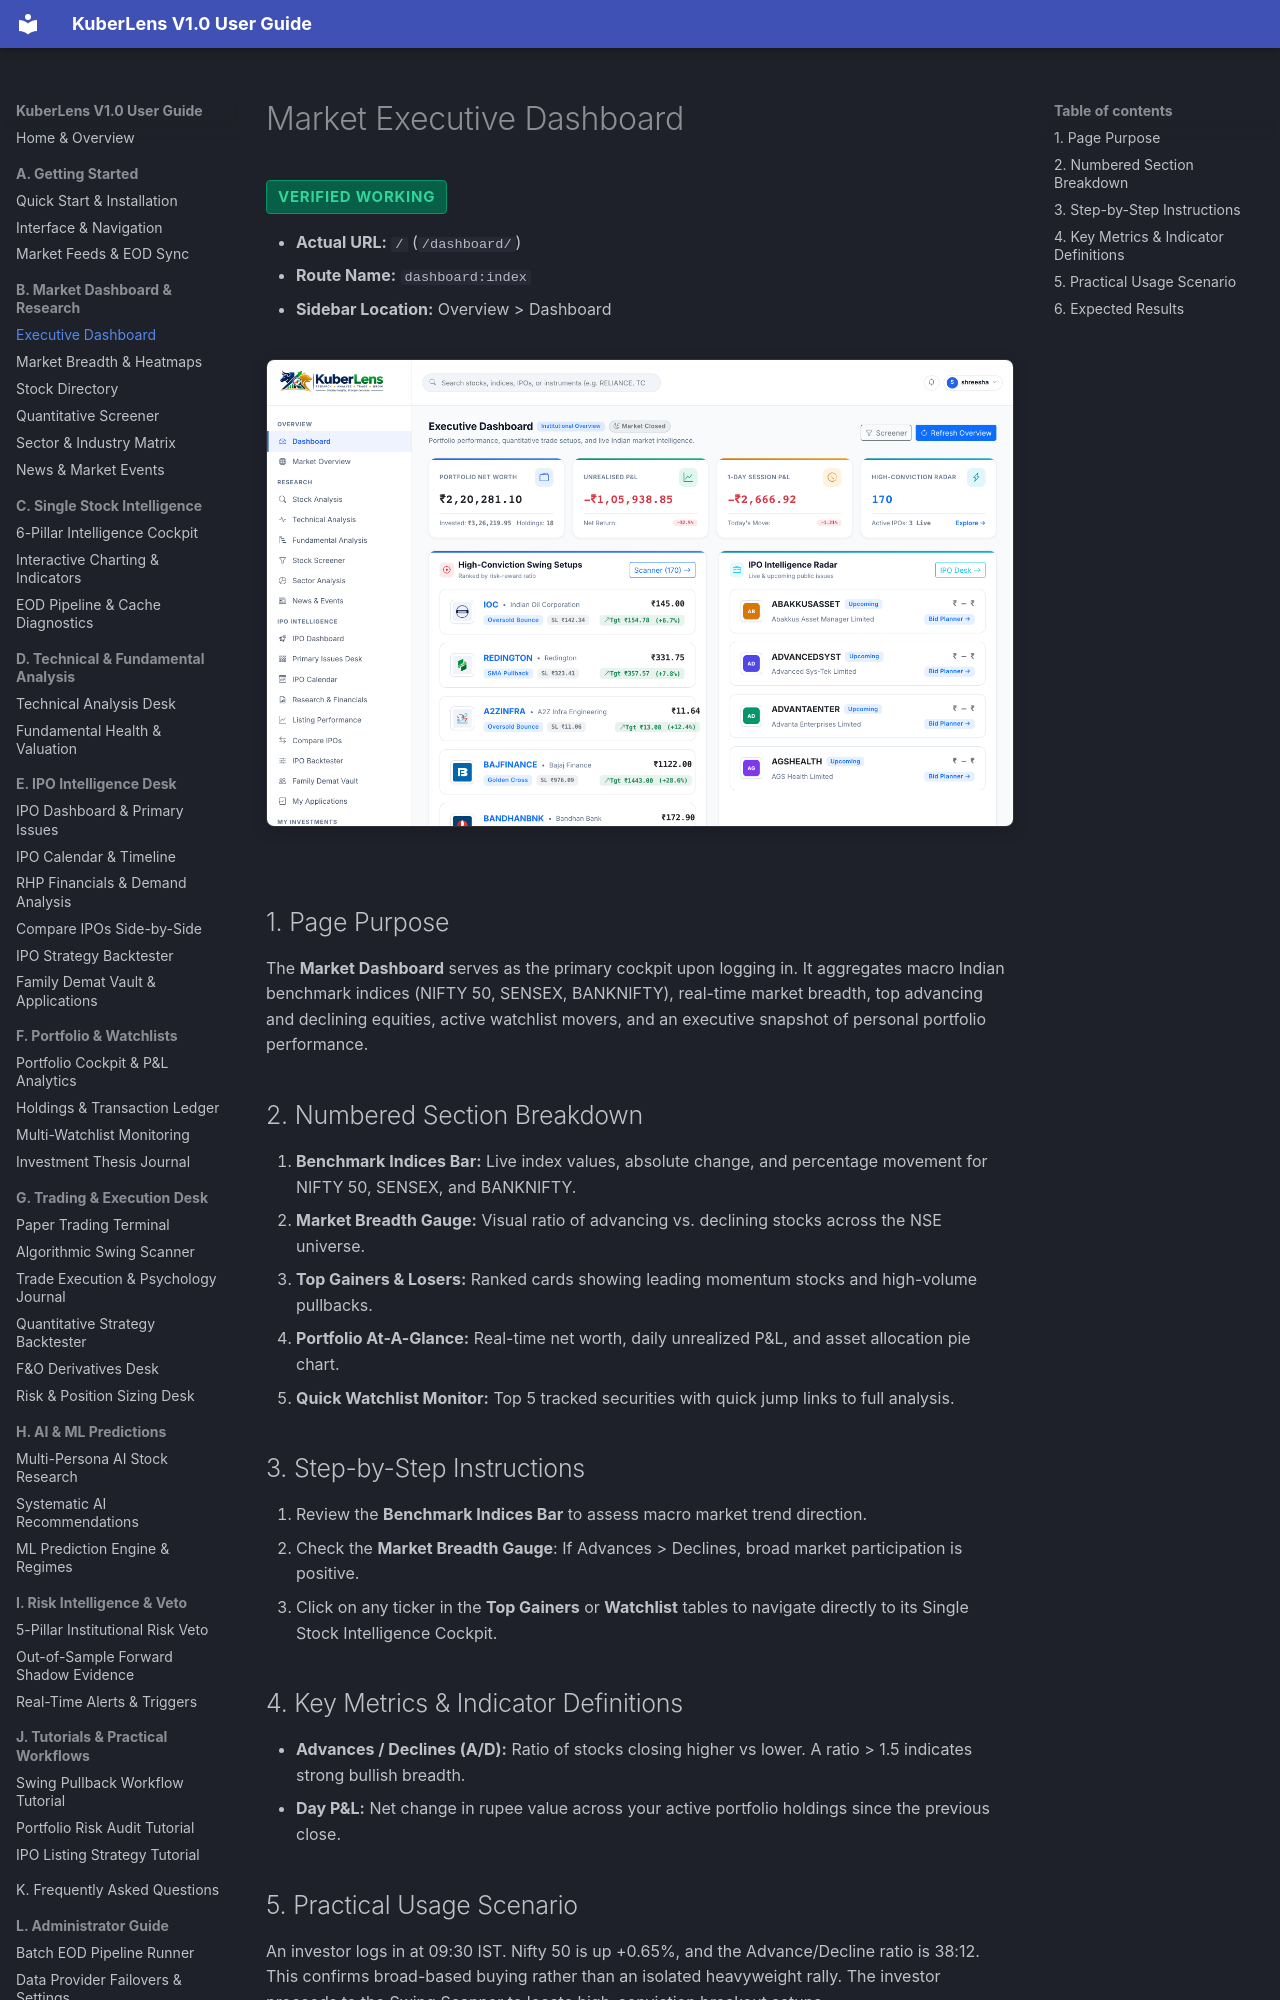

repository: Shreesha666/KuberLens · page: market-research/executive-dashboard/index.html · generator: mkdocs

# Market Executive Dashboard

<span class="badge-status badge-verified">Verified Working</span>

- **Actual URL:** `/` (`/dashboard/`)
- **Route Name:** `dashboard:index`
- **Sidebar Location:** Overview > Dashboard

![Market Executive Dashboard](../assets/screenshots/01_market_dashboard.png)

## 1. Page Purpose
The **Market Dashboard** serves as the primary cockpit upon logging in. It aggregates macro Indian benchmark indices (NIFTY 50, SENSEX, BANKNIFTY), real-time market breadth, top advancing and declining equities, active watchlist movers, and an executive snapshot of personal portfolio performance.

## 2. Numbered Section Breakdown
1. **Benchmark Indices Bar:** Live index values, absolute change, and percentage movement for NIFTY 50, SENSEX, and BANKNIFTY.
2. **Market Breadth Gauge:** Visual ratio of advancing vs. declining stocks across the NSE universe.
3. **Top Gainers & Losers:** Ranked cards showing leading momentum stocks and high-volume pullbacks.
4. **Portfolio At-A-Glance:** Real-time net worth, daily unrealized P&L, and asset allocation pie chart.
5. **Quick Watchlist Monitor:** Top 5 tracked securities with quick jump links to full analysis.

## 3. Step-by-Step Instructions
1. Review the **Benchmark Indices Bar** to assess macro market trend direction.
2. Check the **Market Breadth Gauge**: If Advances > Declines, broad market participation is positive.
3. Click on any ticker in the **Top Gainers** or **Watchlist** tables to navigate directly to its Single Stock Intelligence Cockpit.

## 4. Key Metrics & Indicator Definitions
- **Advances / Declines (A/D):** Ratio of stocks closing higher vs lower. A ratio > 1.5 indicates strong bullish breadth.
- **Day P&L:** Net change in rupee value across your active portfolio holdings since the previous close.
